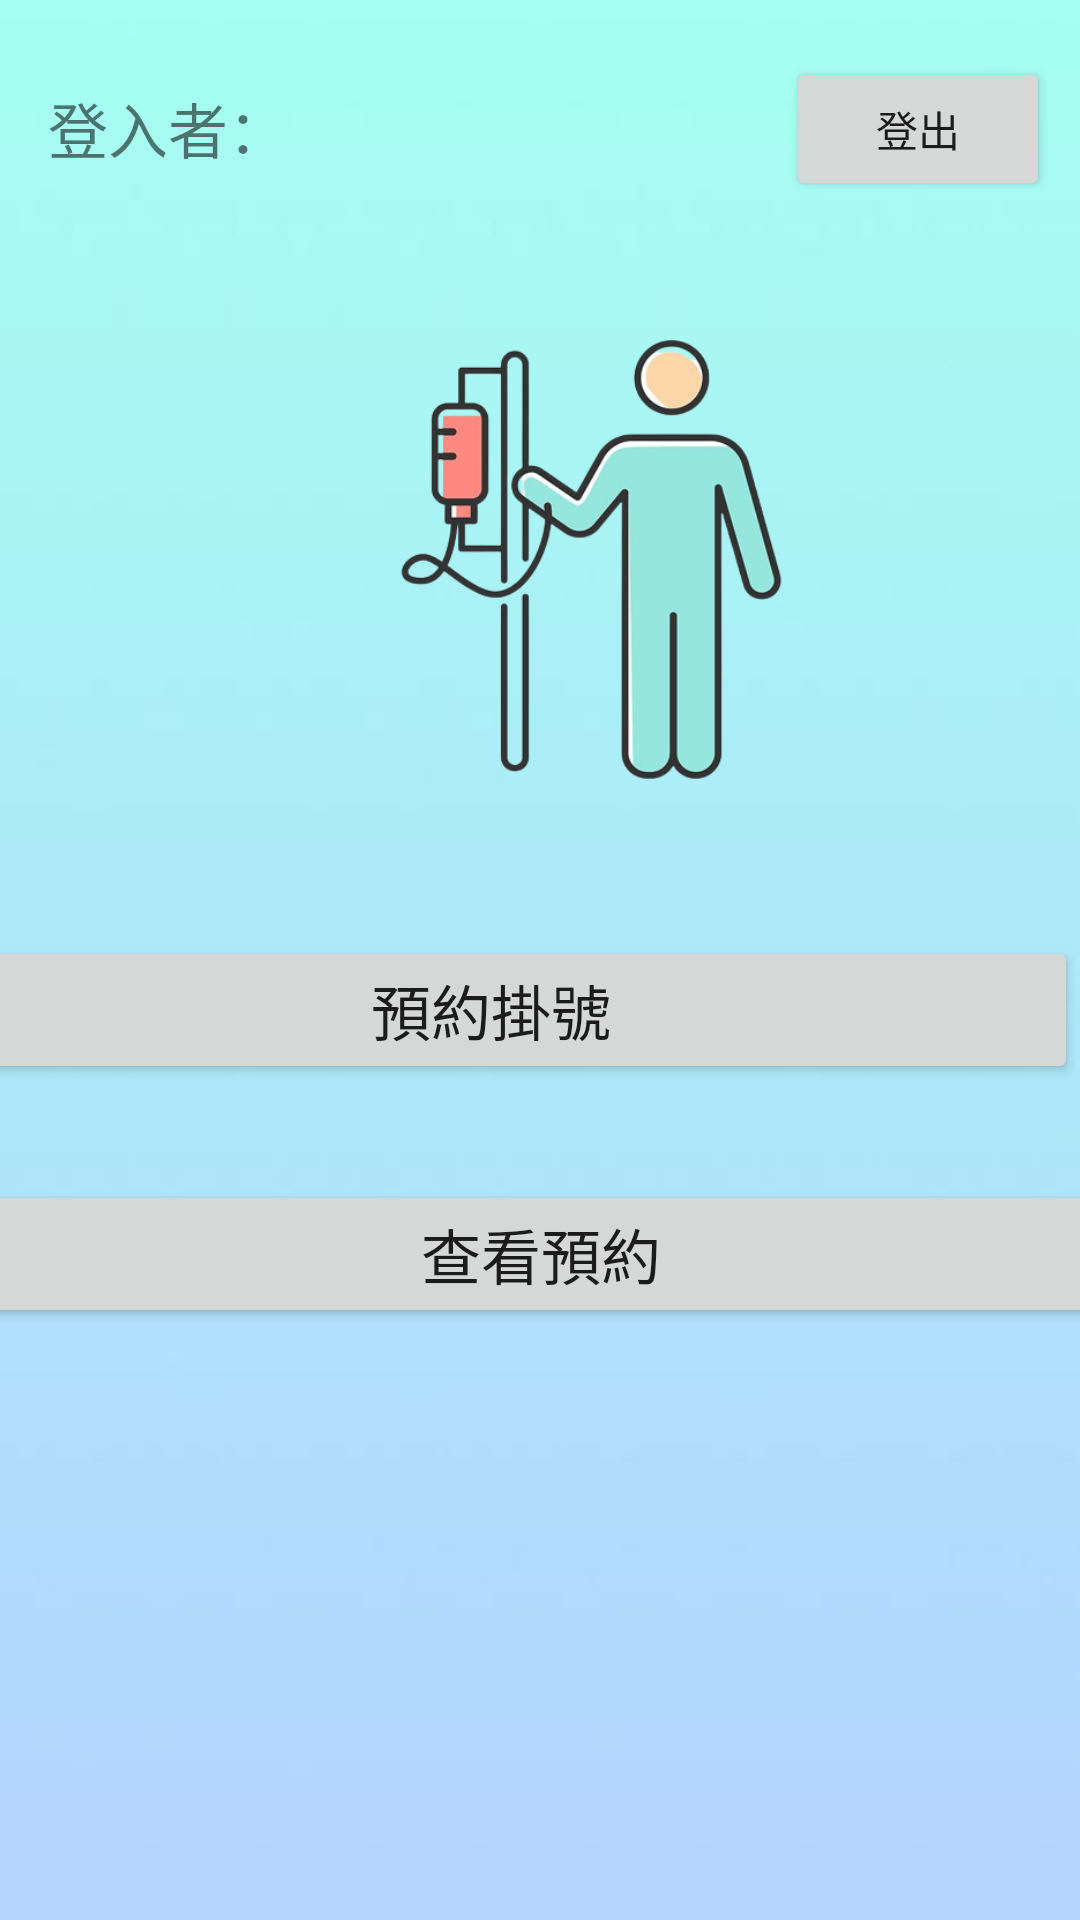

The Android layout XML behind this screen, and the referenced resources:
<!-- AndroidManifest.xml: application theme Theme.ReservationSystem -->
<!-- res/layout/activity_main.xml -->
<?xml version="1.0" encoding="utf-8"?>
<androidx.constraintlayout.widget.ConstraintLayout xmlns:android="http://schemas.android.com/apk/res/android"
    xmlns:app="http://schemas.android.com/apk/res-auto"
    xmlns:tools="http://schemas.android.com/tools"
    android:layout_width="match_parent"
    android:layout_height="match_parent"
    android:orientation="vertical"
    tools:context=".MainActivity"
    android:background="@drawable/bg">

    <ImageView
        android:layout_width="392dp"
        android:layout_height="157dp"
        android:layout_marginStart="1dp"
        android:layout_marginTop="108dp"
        android:src="@drawable/patient_icon_main"
        app:layout_constraintEnd_toEndOf="parent"
        app:layout_constraintHorizontal_bias="0.0"
        app:layout_constraintStart_toStartOf="parent"
        app:layout_constraintTop_toTopOf="parent"
        tools:ignore="MissingConstraints"></ImageView>

    <TextView
        android:id="@+id/login_id"
        android:layout_width="207dp"
        android:layout_height="39dp"
        android:layout_marginStart="16dp"
        android:layout_marginTop="28dp"
        android:text="登入者："
        android:textSize="20sp"
        app:layout_constraintStart_toStartOf="parent"
        app:layout_constraintTop_toTopOf="parent" />

    <Button
        android:id="@+id/registered_btn"
        android:layout_width="391dp"
        android:layout_height="wrap_content"
        android:layout_marginStart="1dp"
        android:layout_marginTop="312dp"
        android:layout_marginEnd="1dp"
        android:onClick="gor_egistered"
        android:text="預約掛號"
        android:textSize="20sp"
        app:layout_constraintEnd_toEndOf="parent"
        app:layout_constraintHorizontal_bias="1.0"
        app:layout_constraintStart_toStartOf="parent"
        app:layout_constraintTop_toTopOf="parent" />

    <Button
        android:id="@+id/checked_btn"
        android:layout_width="391dp"
        android:layout_height="wrap_content"
        android:layout_marginStart="1dp"
        android:layout_marginTop="32dp"
        android:layout_marginEnd="1dp"
        android:onClick="go_checkregistered"
        android:text="查看預約"
        android:textSize="20sp"
        app:layout_constraintEnd_toEndOf="parent"
        app:layout_constraintStart_toStartOf="parent"
        app:layout_constraintTop_toBottomOf="@+id/registered_btn" />

    <Button
        android:id="@+id/button2"
        android:layout_width="wrap_content"
        android:layout_height="wrap_content"
        android:layout_marginTop="19dp"
        android:layout_marginEnd="10dp"
        android:onClick="signout"
        android:text="登出"
        app:layout_constraintEnd_toEndOf="parent"
        app:layout_constraintTop_toTopOf="parent" />

</androidx.constraintlayout.widget.ConstraintLayout>
<!-- resources referenced by this layout -->
<resources>
  <!-- drawable bg: png bitmap (drawable, 3504 bytes) -->
  <!-- drawable patient_icon_main: png bitmap (drawable, 70881 bytes) -->
  <style name="Theme.ReservationSystem" parent="Theme.MaterialComponents.DayNight.DarkActionBar.Bridge">
          
          <item name="colorPrimary">@color/purple_500</item>
          <item name="colorPrimaryVariant">@color/purple_700</item>
          <item name="colorOnPrimary">@color/white</item>
          
          <item name="colorSecondary">@color/teal_200</item>
          <item name="colorSecondaryVariant">@color/teal_700</item>
          <item name="colorOnSecondary">@color/black</item>
          
          <item name="android:statusBarColor" tools:targetApi="l">?attr/colorPrimaryVariant</item>
  
          
      </style>
  <!-- not gathered from this repository: default colours our renderer supplied (Android Studio template values) -->
  <color name="purple_500">#FF6200EE</color>
  <color name="purple_700">#FF3700B3</color>
  <color name="teal_200">#FF03DAC5</color>
  <color name="teal_700">#FF018786</color>
  <color name="black">#FF000000</color>
  <color name="white">#FFFFFFFF</color>
</resources>
